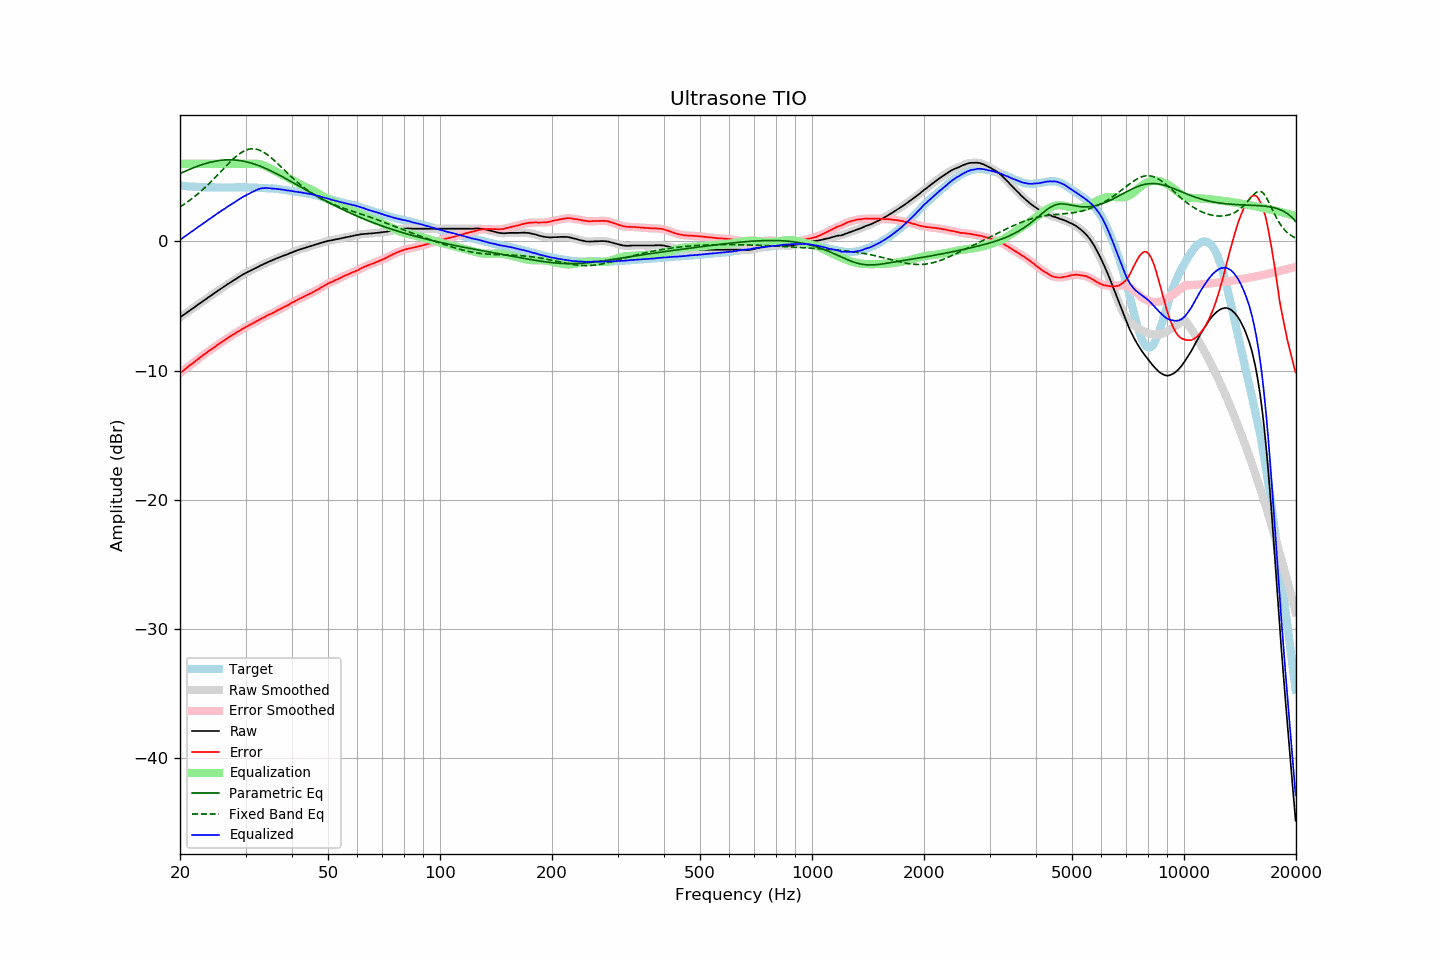

The data file committed next to this chart (first rows):
frequency, raw, error, smoothed, error_smoothed, equalization, parametric_eq, fixed_band_eq, equalized_raw, equalized_smoothed, target
20.00, -5.88, -10.20, -5.88, -10.20, 6.00, 5.24, 2.67, 0.12, 0.12, 4.32
20.20, -5.79, -10.10, -5.79, -10.10, 6.00, 5.30, 2.75, 0.21, 0.21, 4.31
20.40, -5.70, -10.00, -5.71, -10.00, 6.00, 5.36, 2.83, 0.30, 0.29, 4.30
20.61, -5.62, -9.91, -5.62, -9.90, 6.00, 5.41, 2.91, 0.38, 0.38, 4.29
20.81, -5.53, -9.80, -5.53, -9.80, 6.00, 5.47, 3.00, 0.47, 0.47, 4.27
21.02, -5.44, -9.70, -5.44, -9.70, 6.00, 5.52, 3.08, 0.56, 0.56, 4.26
21.23, -5.35, -9.60, -5.35, -9.60, 6.00, 5.57, 3.17, 0.65, 0.65, 4.24
21.44, -5.27, -9.52, -5.27, -9.51, 6.00, 5.63, 3.27, 0.73, 0.73, 4.25
21.66, -5.18, -9.42, -5.18, -9.42, 6.00, 5.68, 3.36, 0.82, 0.82, 4.23
21.87, -5.09, -9.32, -5.09, -9.32, 6.00, 5.73, 3.46, 0.91, 0.91, 4.23
22.09, -5.00, -9.21, -5.00, -9.22, 6.00, 5.77, 3.56, 1.00, 1.00, 4.21
22.31, -4.91, -9.12, -4.91, -9.12, 6.00, 5.82, 3.66, 1.09, 1.09, 4.21
22.54, -4.82, -9.03, -4.82, -9.02, 6.00, 5.86, 3.77, 1.18, 1.18, 4.20
22.76, -4.73, -8.93, -4.73, -8.93, 6.00, 5.91, 3.88, 1.27, 1.27, 4.20
22.99, -4.64, -8.83, -4.64, -8.84, 6.00, 5.95, 3.99, 1.36, 1.36, 4.19
23.22, -4.56, -8.74, -4.56, -8.75, 6.00, 5.99, 4.10, 1.44, 1.44, 4.18
23.45, -4.47, -8.66, -4.47, -8.65, 6.00, 6.03, 4.22, 1.53, 1.53, 4.19
23.69, -4.38, -8.56, -4.38, -8.56, 6.00, 6.06, 4.34, 1.62, 1.62, 4.18
23.92, -4.30, -8.47, -4.30, -8.48, 6.00, 6.10, 4.46, 1.70, 1.70, 4.17
24.16, -4.21, -8.39, -4.21, -8.39, 6.00, 6.13, 4.58, 1.79, 1.79, 4.18
24.40, -4.13, -8.31, -4.13, -8.31, 6.00, 6.16, 4.71, 1.87, 1.87, 4.18
24.65, -4.04, -8.22, -4.04, -8.22, 6.00, 6.18, 4.83, 1.96, 1.96, 4.18
24.89, -3.96, -8.14, -3.96, -8.13, 6.00, 6.21, 4.96, 2.04, 2.04, 4.18
25.14, -3.87, -8.04, -3.87, -8.04, 6.00, 6.23, 5.09, 2.13, 2.13, 4.17
25.39, -3.78, -7.94, -3.78, -7.95, 6.00, 6.25, 5.22, 2.22, 2.22, 4.16
25.65, -3.70, -7.87, -3.70, -7.86, 6.00, 6.27, 5.35, 2.30, 2.30, 4.16
25.91, -3.61, -7.78, -3.62, -7.78, 6.00, 6.28, 5.48, 2.39, 2.38, 4.16
26.16, -3.53, -7.70, -3.53, -7.70, 6.00, 6.29, 5.62, 2.47, 2.47, 4.17
26.43, -3.45, -7.62, -3.45, -7.62, 6.00, 6.30, 5.75, 2.55, 2.55, 4.17
26.69, -3.36, -7.53, -3.37, -7.54, 6.00, 6.31, 5.88, 2.64, 2.63, 4.17
26.96, -3.28, -7.45, -3.28, -7.45, 6.00, 6.31, 6.00, 2.72, 2.72, 4.17
27.23, -3.20, -7.37, -3.20, -7.37, 6.00, 6.31, 6.13, 2.80, 2.80, 4.17
27.50, -3.12, -7.29, -3.12, -7.29, 6.00, 6.31, 6.25, 2.88, 2.88, 4.17
27.77, -3.04, -7.22, -3.04, -7.21, 6.00, 6.30, 6.37, 2.96, 2.96, 4.18
28.05, -2.96, -7.14, -2.96, -7.14, 6.00, 6.30, 6.48, 3.04, 3.04, 4.17
28.33, -2.88, -7.06, -2.88, -7.06, 6.00, 6.29, 6.58, 3.12, 3.12, 4.18
28.62, -2.80, -6.98, -2.81, -6.99, 6.00, 6.27, 6.68, 3.20, 3.19, 4.18
28.90, -2.73, -6.92, -2.73, -6.92, 6.00, 6.26, 6.78, 3.27, 3.27, 4.19
29.19, -2.65, -6.84, -2.65, -6.84, 6.00, 6.24, 6.86, 3.35, 3.35, 4.19
29.48, -2.57, -6.76, -2.57, -6.76, 6.00, 6.22, 6.94, 3.43, 3.43, 4.19
29.78, -2.50, -6.69, -2.50, -6.69, 6.00, 6.19, 7.00, 3.50, 3.50, 4.19
30.08, -2.43, -6.62, -2.43, -6.62, 6.00, 6.16, 7.06, 3.57, 3.57, 4.18
30.38, -2.37, -6.55, -2.37, -6.55, 6.00, 6.13, 7.10, 3.63, 3.63, 4.17
30.68, -2.31, -6.48, -2.31, -6.48, 6.00, 6.10, 7.13, 3.69, 3.69, 4.17
30.99, -2.25, -6.42, -2.25, -6.42, 6.00, 6.07, 7.15, 3.75, 3.75, 4.17
31.30, -2.19, -6.36, -2.19, -6.36, 6.01, 6.03, 7.16, 3.82, 3.82, 4.17
31.61, -2.13, -6.30, -2.13, -6.29, 6.01, 5.99, 7.16, 3.88, 3.88, 4.17
31.93, -2.06, -6.21, -2.07, -6.22, 6.01, 5.95, 7.14, 3.95, 3.94, 4.14
32.24, -2.00, -6.15, -2.00, -6.15, 6.00, 5.90, 7.12, 4.00, 4.00, 4.15
32.57, -1.94, -6.08, -1.94, -6.08, 5.99, 5.86, 7.08, 4.04, 4.05, 4.14
32.89, -1.87, -6.01, -1.87, -6.01, 5.96, 5.81, 7.03, 4.09, 4.09, 4.14
33.22, -1.81, -5.95, -1.82, -5.95, 5.92, 5.76, 6.97, 4.11, 4.11, 4.13
33.55, -1.76, -5.89, -1.76, -5.88, 5.88, 5.71, 6.90, 4.12, 4.12, 4.13
33.89, -1.70, -5.82, -1.70, -5.82, 5.83, 5.66, 6.82, 4.13, 4.13, 4.12
34.23, -1.64, -5.75, -1.64, -5.75, 5.77, 5.60, 6.74, 4.13, 4.13, 4.11
34.57, -1.59, -5.70, -1.59, -5.69, 5.71, 5.54, 6.64, 4.12, 4.12, 4.10
34.92, -1.53, -5.62, -1.54, -5.63, 5.64, 5.49, 6.54, 4.11, 4.11, 4.09
35.27, -1.48, -5.59, -1.48, -5.58, 5.57, 5.43, 6.44, 4.09, 4.09, 4.11
35.62, -1.43, -5.52, -1.43, -5.52, 5.51, 5.37, 6.33, 4.08, 4.08, 4.08
35.97, -1.37, -5.45, -1.37, -5.46, 5.45, 5.30, 6.22, 4.08, 4.07, 4.08
... 635 more rows
